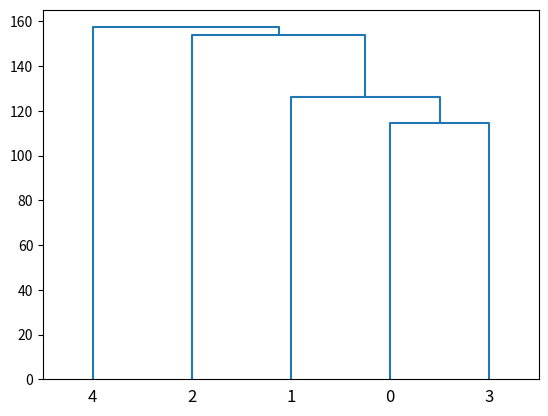

The matplotlib source for this figure:
from numpy import array
from scipy.spatial.distance import pdist, squareform
from scipy.cluster.hierarchy import dendrogram, linkage
from matplotlib.pyplot import show

datos = array ([
	[125, 148, 100, 36, 189],
	[13, 45, 203, 120, 164],
	[152, 26, 27, 118, 98],
	[64, 56, 103, 65, 178],
	[110, 112, 115, 78, 19]
]);

vector_distancia = pdist (datos)
dendrogram (linkage (vector_distancia))
show()
